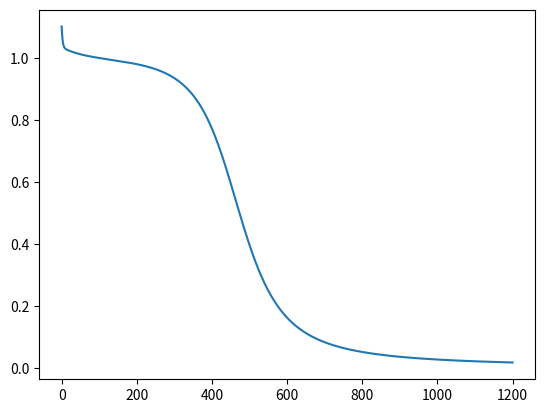

Python code for this plot:
import numpy as np
import matplotlib.pyplot as plt

__autor__ = 'srbill1996'


class NeuronLayer():
	def __init__(self, inputs_length, neurons_amount):
		self.synaptic_weights = np.random.random((inputs_length, neurons_amount))
		self.bias = [-1.5 for i in range(neurons_amount)]


class NeuralNetwork():
	def __init__(self, layer_model):
		self.layers = layer_model
		self.learn_rate = 0.5
		self.errors = []

	def sigmoid_function(self, x):
		return 1 / (1 + np.exp(-x))

	def sigmoid_derivate(self, x):
		return x * (1 - x)

	def backpropagation(self, input_data, output_data):
		# Initializer Back Propagation
		network_outputs = self.forward(input_data)
		#Calculate layer output
		layer_error = (output_data - network_outputs[-1])
		# Iterate the backward network forward
		for layer in reversed(self.layers):
			n_layer = self.layers.index(layer)
			delta = layer_error * self.sigmoid_derivate(network_outputs[n_layer])
			if(n_layer==0): #output layer
				gradient =  input_data.T.dot(delta) # output delta
			else: #hidden layers
				gradient = network_outputs[n_layer-1].T.dot(delta) #hidden delta
			layer_error = delta.dot(self.layers[n_layer].synaptic_weights.T)
			# Gradient descendent, Updates weights and bias
			layer.synaptic_weights += gradient * self.learn_rate
			layer.bias += delta.sum(axis=0) * self.learn_rate

	def train(self, training_set_inputs,
			  training_set_outputs,
			  epoch_number=False):
		epochs_control = 0
		while True:
			self.backpropagation(training_set_inputs, training_set_outputs)
			network_output = self.input(training_set_inputs)
			MSE = ((training_set_outputs - network_output) ** 2).sum()
			self.errors.append(MSE)
			# if is supervised, automatic stop on x min MSE
			if(epoch_number is False):
				if MSE < 0.009:
					return True
			else:
				if(epochs_control == epoch_number):
					return True
			epochs_control += 1

	def forward(self, input):
		output_stack = []
		for layer in self.layers:
			z = np.dot(input, layer.synaptic_weights) + layer.bias
			out = self.sigmoid_function(z)
			output_stack.append(out)
			input = out
		return output_stack

	def input(self, input):
		return self.forward(input)[-1]

	def show_error(self):
		# Imprime los errores
		plt.plot(self.errors)
		plt.show()


if __name__ == "__main__":

	# Capa 1 = capa con 2 entradas conectadas a 8neuronas que a la vez se conectan a 1 neurona de salida
	layer_model = [
		NeuronLayer(2, 8),
		NeuronLayer(8, 1)
	]

	# Se asigna el modelo de capas a la red
	neural_network = NeuralNetwork(layer_model)

	def xor_problem():
		# definicion del set de entrenamiento problema XOR
		inputs = np.array([[0, 0], [0, 1], [1, 0], [1, 1]])
		outputs = np.array([[0],  [1],   [1],   [0]])

		# entrenamiento
		neural_network.train(inputs, outputs, 1200)
		neural_network.learn_rate = 0.01
		# test
		print(neural_network.input(inputs)) 
		neural_network.show_error()

	xor_problem()
